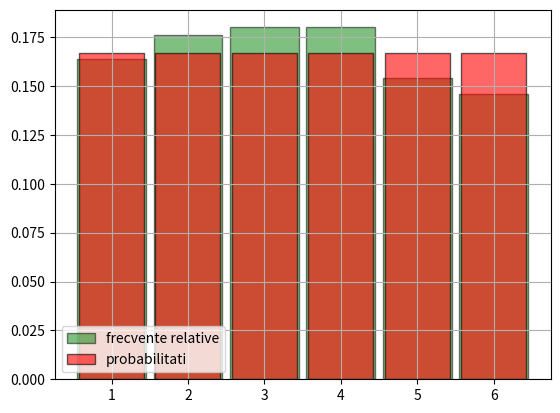

Reproduce this figure in Python.
from random import randrange
from matplotlib.pyplot import bar, hist, grid, show, legend

data = [randrange(1,7) for _ in range(500)]
bin_edges = [k+0.5 for k in range(0, 7)]

hist(data, bin_edges, density = True, rwidth = 0.9, color = 'green', edgecolor = 'black',
alpha = 0.5, label = 'frecvente relative')

distribution = dict([(i,1/6) for i in range(1,7)])
bar(distribution.keys(), distribution.values(), width = 0.85, color = 'red', edgecolor = 'black',
alpha= 0.6, label = 'probabilitati')

legend(loc = 'lower left')
grid()
show()